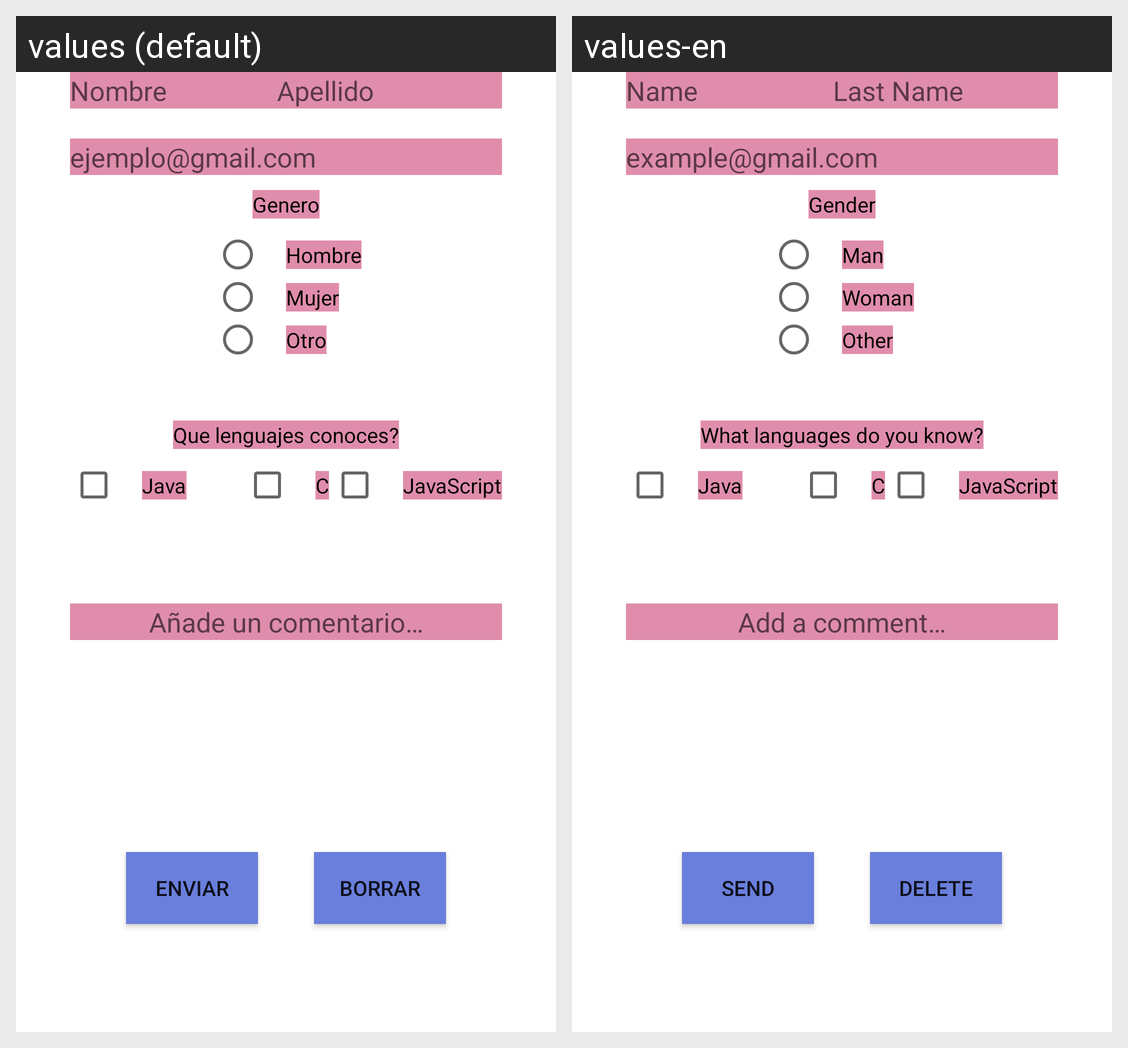

Here is an Android app screen in its default locale and in the app's own translations. Write out the translated-string differences for the strings that appear on this screen.
Android screen res/layout/activity_main.xml rendered under 2 locales, left to right: values (default), values-en. Device: Nexus 5 (rendered at 1080×1920; each locale shown at half size, 540×960, under a caption strip naming it); theme Theme.Formulario.
Strings drawn on this screen, with the default value and each locale's value (text and hints the layout hard-codes, and strings that could not be matched under every locale, appear in the picture but are not listed):

nombre
  values: Nombre
  values-en: Name

apellido
  values: Apellido
  values-en: Last Name

comentario
  values: Añade un comentario…
  values-en: Add a comment…

ejemploCorreo
  values: ejemplo@gmail.com
  values-en: example@gmail.com

btnEnviar
  values: Enviar
  values-en: Send

btnBorrar
  values: Borrar
  values-en: Delete

lenguajeProgramacion
  values: Que lenguajes conoces?
  values-en: What languages do you know?

java
  values: Java
  values-en: Java

c
  values: C
  values-en: C

javaScript
  values: JavaScript
  values-en: JavaScript

genero
  values: Genero
  values-en: Gender

generoHombre
  values: Hombre
  values-en: Man

generoMujer
  values: Mujer
  values-en: Woman

generoOtro
  values: Otro
  values-en: Other
